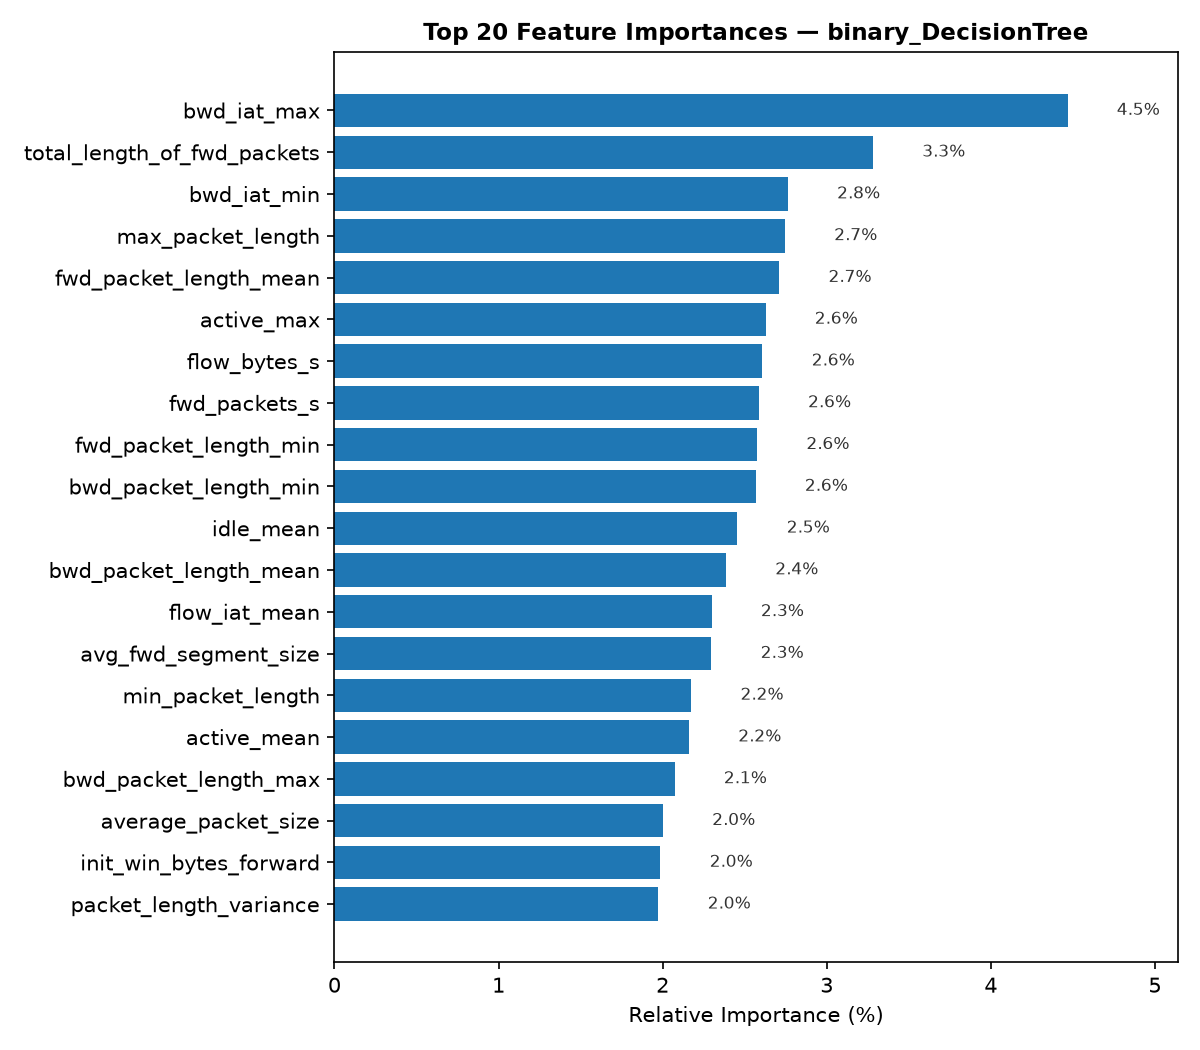

Values plotted in this chart, from the file beside it:
feature, importance, relative_importance_pct, cumulative_importance_pct
bwd_iat_max, 0.04468, 4.468, 4.468
total_length_of_fwd_packets, 0.03282, 3.282, 7.749
bwd_iat_min, 0.02763, 2.763, 10.51
max_packet_length, 0.02746, 2.746, 13.26
fwd_packet_length_mean, 0.02711, 2.711, 15.97
active_max, 0.02627, 2.627, 18.6
flow_bytes_s, 0.02608, 2.608, 21.2
fwd_packets_s, 0.02586, 2.586, 23.79
fwd_packet_length_min, 0.02576, 2.576, 26.37
bwd_packet_length_min, 0.02566, 2.566, 28.93
idle_mean, 0.02456, 2.456, 31.39
bwd_packet_length_mean, 0.02386, 2.386, 33.77
flow_iat_mean, 0.02299, 2.299, 36.07
avg_fwd_segment_size, 0.02297, 2.297, 38.37
min_packet_length, 0.02175, 2.175, 40.55
active_mean, 0.02161, 2.161, 42.71
bwd_packet_length_max, 0.02073, 2.073, 44.78
average_packet_size, 0.02002, 2.002, 46.78
init_win_bytes_forward, 0.01987, 1.987, 48.77
packet_length_variance, 0.01975, 1.975, 50.74
fwd_iat_max, 0.01969, 1.969, 52.71
bwd_packet_length_std, 0.0192, 1.92, 54.63
bwd_iat_std, 0.01915, 1.915, 56.55
fwd_packet_length_std, 0.01886, 1.886, 58.43
down_up_ratio, 0.01885, 1.885, 60.32
idle_max, 0.01864, 1.864, 62.18
idle_min, 0.01821, 1.821, 64
fwd_packet_length_max, 0.01811, 1.811, 65.81
avg_bwd_segment_size, 0.01772, 1.772, 67.59
active_std, 0.01768, 1.768, 69.35
fwd_iat_std, 0.01734, 1.734, 71.09
fwd_header_length, 0.01672, 1.672, 72.76
fwd_iat_min, 0.0167, 1.67, 74.43
flow_iat_std, 0.01589, 1.589, 76.02
fwd_iat_total, 0.01549, 1.549, 77.57
idle_std, 0.01532, 1.532, 79.1
total_length_of_bwd_packets, 0.01458, 1.458, 80.56
packet_length_std, 0.01453, 1.453, 82.01
flow_iat_max, 0.01379, 1.379, 83.39
bwd_iat_total, 0.01323, 1.323, 84.71
init_win_bytes_backward, 0.01281, 1.281, 85.99
flow_duration, 0.01266, 1.266, 87.26
packet_length_mean, 0.01184, 1.184, 88.44
flow_packets_s, 0.01133, 1.133, 89.58
flow_iat_min, 0.01123, 1.123, 90.7
bwd_iat_mean, 0.01091, 1.091, 91.79
fwd_iat_mean, 0.009819, 0.9819, 92.77
active_min, 0.009743, 0.9743, 93.75
syn_flag_count, 0.00923, 0.923, 94.67
min_seg_size_forward, 0.009118, 0.9118, 95.58
total_backward_packets, 0.008214, 0.8214, 96.4
psh_flag_count, 0.006655, 0.6655, 97.07
total_fwd_packets, 0.006295, 0.6295, 97.7
bwd_packets_s, 0.006227, 0.6227, 98.32
bwd_header_length, 0.003423, 0.3423, 98.66
act_data_pkt_fwd, 0.003421, 0.3421, 99.01
rst_flag_count, 0.00233, 0.233, 99.24
fwd_psh_flags, 0.002186, 0.2186, 99.46
urg_flag_count, 0.002094, 0.2094, 99.67
fin_flag_count, 0.001934, 0.1934, 99.86
... 6 more rows
